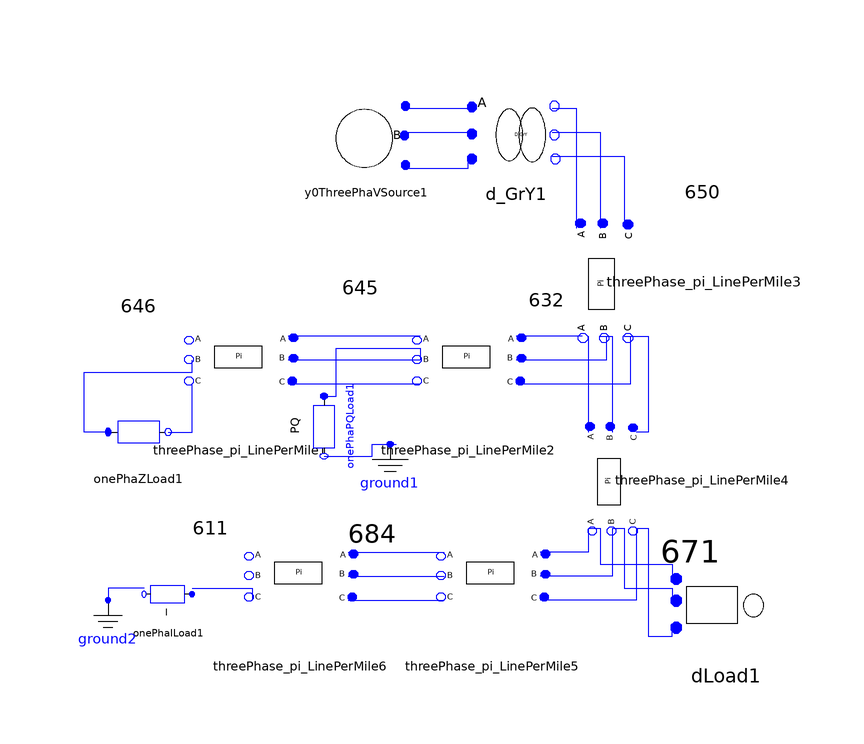

The component connection diagram of the Modelica model below, drawn from its own Placement and Line annotations.

model testNode13_1
      ADN_Modelica.Basic.ThreePhaseVoltageSource.Y0ThreePhaVSource y0ThreePhaVSource1(Vangle2 = -2 * Modelica.Constants.pi / 3, Vangle3 = 2 * Modelica.Constants.pi / 3, Vmag1 = 12470 / sqrt(3), Vmag2 = 12470 / sqrt(3), Vmag3 = 12470 / sqrt(3)) annotation(Placement(visible = true, transformation(origin = {-47, 81}, extent = {{7, 7}, {-7, -7}}, rotation = 180)));
      Basic.ThreePhase_pi_LinePerMile threePhase_pi_LinePerMile1(Lengtha = 300, UB11a = 0, UB12a = 0, UB13a = 0, UB21a = 0, UB22a = 4.7097, UB23a = -0.8999, UB31a = 0, UB32a = -0.8999, UB33a = 4.6658, UG11a = 0, UG12a = 0, UG13a = 0, UG21a = 0, UG22a = 0, UG23a = 0, UG31a = 0, UG32a = 0, UG33a = 0, UR11a = 0, UR12a = 0, UR13a = 0, UR21a = 0, UR22a = 1.3294, UR23a = 0.2066, UR31a = 0, UR32a = 0.2066, UR33a = 1.3238, UX11a = 0, UX22a = 1.3471, UX23a = 0.4591, UX32a = 0.4591, UX33a = 1.3569) annotation(Placement(visible = true, transformation(origin = {-68, 42}, extent = {{10, -10}, {-10, 10}}, rotation = 0)));
      Basic.ThreePhase_pi_LinePerMile threePhase_pi_LinePerMile2(Lengtha = 500, UB11a = 0, UB12a = 0, UB13a = 0, UB21a = 0, UB22a = 4.7097, UB23a = -0.8999, UB31a = 0, UB32a = -0.8999, UB33a = 4.6658, UG11a = 0, UG12a = 0, UG13a = 0, UG21a = 0, UG22a = 0, UG23a = 0, UG31a = 0, UG32a = 0, UG33a = 0, UR11a = 0, UR22a = 1.3294, UR23a = 0.2066, UR32a = 0.2066, UR33a = 1.3238, UX11a = 0, UX22a = 1.3471, UX23a = 0.4591, UX32a = 0.4591, UX33a = 1.3569) annotation(Placement(visible = true, transformation(origin = {-30, 42}, extent = {{10, -10}, {-10, 10}}, rotation = 0)));
      ADN_Modelica.Basic.ThreePhase_pi_LinePerMile threePhase_pi_LinePerMile3(Lengtha = 2000, UB11a = 6.2998, UB12a = -1.9958, UB13a = -1.2595, UB21a = -1.9958, UB22a = 5.9597, UB23a = -0.7417, UB31a = -1.2595, UB32a = -0.7417, UB33a = 5.6386, UG11a = 0, UG12a = 0, UG13a = 0, UG21a = 0, UG22a = 0, UG23a = 0, UG31a = 0, UG32a = 0, UG33a = 0, UR11a = 0.3465, UR12a = 0.1560, UR13a = 0.1580, UR21a = 0.1580, UR22a = 0.3375, UR23a = 0.1535, UR31a = 0.1580, UR32a = 0.1535, UR33a = 0.3414, UX11a = 1.0179, UX12a = 0.5017, UX13a = 0.4236, UX21a = 0.5017, UX22a = 1.0478, UX23a = 0.3849, UX31a = 0.4236, UX32a = 0.3849, UX33a = 1.0348) annotation(Placement(visible = true, transformation(origin = {-5, 57}, extent = {{-11, 11}, {11, -11}}, rotation = -90)));
      Basic.ThreePhaseTransformer.D_GrY d_GrY1(N1 = 115, N2 = 4.16 / sqrt(3), Rp = 0.01, Sb = 5000, Vb = 4.16, Xp = 0.08) annotation(Placement(visible = true, transformation(origin = {-22, 82}, extent = {{-8, -8}, {8, 8}}, rotation = 0)));
      ADN_Modelica.Basic.ThreePhase_pi_LinePerMile threePhase_pi_LinePerMile4(Lengtha = 2000, UB11a = 6.2998, UB12a = -1.9958, UB13a = -1.2595, UB21a = -1.9958, UB22a = 5.9597, UB23a = -0.7417, UB31a = -1.2595, UB32a = -0.7417, UB33a = 5.6386, UG12a = 0, UG13a = 0, UG21a = 0, UG22a = 0, UG23a = 0, UG31a = 0, UG32a = 0, UG33a = 0, UR11a = 0.3465, UR12a = 0.1560, UR13a = 0.1580, UR21a = 0.1560, UR22a = 0.3375, UR23a = 0.1535, UR31a = 0.1580, UR32a = 0.1535, UR33a = 0.3414, UX11a = 1.0179, UX12a = 0.5017, UX13a = 0.4236, UX21a = 0.5017, UX22a = 1.0478, UX23a = 0.3849, UX31a = 0.4236, UX32a = 0.3849, UX33a = 1.0348) annotation(Placement(visible = true, transformation(origin = {-4, 24}, extent = {{-10, 10}, {10, -10}}, rotation = -90)));
      ADN_Modelica.Basic.ThreePhase_pi_LinePerMile threePhase_pi_LinePerMile5(Lengtha = 300, UR11a = 1.3238, UR13a = 0.2066, UR22a = 0, UR31a = 0.2066, UR33a = 1.3294, UX11a = 1.3569, UX13a = 0.4591, UX22a = 0, UX31a = 0.4591, UX33a = 1.3471) annotation(Placement(visible = true, transformation(origin = {-26, 6}, extent = {{10, -10}, {-10, 10}}, rotation = 0)));
      ADN_Modelica.Basic.ThreePhase_pi_LinePerMile threePhase_pi_LinePerMile6(Lengtha = 300, UB11a = 0, UB12a = 0, UB13a = 0, UB21a = 0, UB22a = 0, UB23a = 0, UB31a = 0, UB32a = 0, UB33a = 4.5193, UG11a = 0, UG12a = 0, UG13a = 0, UG21a = 0, UG22a = 0, UG23a = 0, UG31a = 0, UG32a = 0, UG33a = 0, UR11a = 0, UR22a = 0, UR33a = 1.3292, UX11a = 0, UX22a = 0, UX33a = 1.3475) annotation(Placement(visible = true, transformation(origin = {-58, 6}, extent = {{10, -10}, {-10, 10}}, rotation = 0)));
      Basic.OnePhaPQLoad onePhaPQLoad1(P = 170, Q = 125) annotation(Placement(visible = true, transformation(origin = {-54, 33}, extent = {{-5, -6}, {5, 6}}, rotation = -90)));
      Basic.Ground ground1 annotation(Placement(visible = true, transformation(origin = {-43, 25}, extent = {{-5, -5}, {5, 5}}, rotation = 0)));
      Basic.OnePhaZLoad onePhaZLoad1(P = 230 * 1000, Q = 132 * 1000) annotation(Placement(visible = true, transformation(origin = {-85, 32}, extent = {{-5, -6}, {5, 6}}, rotation = 0)));
      Basic.OnePhaILoad onePhaILoad1 annotation(Placement(visible = true, transformation(origin = {-80, 5}, extent = {{4, -5}, {-4, 5}}, rotation = 0)));
      Basic.Ground ground2 annotation(Placement(visible = true, transformation(origin = {-90, -1}, extent = {{-4, -5}, {4, 5}}, rotation = 0)));
      Basic.ThreePhaPQLoad.DLoad dLoad1(PAB = 385, PBC = 385, PCA = 385, QAB = 220, QBC = 220, QCA = 220) annotation(Placement(visible = true, transformation(origin = {13, 3}, extent = {{-9, -9}, {9, 9}}, rotation = 0)));
    equation
      connect(threePhase_pi_LinePerMile4.pin_n2, dLoad1.pin3) annotation(Line(points = {{-2, 16}, {0, 16}, {0, -2}, {4, -2}, {4, -2}, {4, -2}, {4, 0}}, color = {0, 0, 255}));
      connect(threePhase_pi_LinePerMile4.pin_n1, dLoad1.pin2) annotation(Line(points = {{-6, 16}, {-4, 16}, {-4, 6}, {4, 6}, {4, 4}, {4, 4}, {4, 4}}, color = {0, 0, 255}));
      connect(threePhase_pi_LinePerMile4.pin_n, dLoad1.pin1) annotation(Line(points = {{-10, 16}, {-8, 16}, {-8, 10}, {4, 10}, {4, 8}, {4, 8}}, color = {0, 0, 255}));
      connect(threePhase_pi_LinePerMile4.pin_n2, threePhase_pi_LinePerMile5.pin2) annotation(Line(points = {{-2, 16}, {-2, 16}, {-2, 4}, {-18, 4}, {-18, 4}}, color = {0, 0, 255}));
      connect(threePhase_pi_LinePerMile4.pin_n1, threePhase_pi_LinePerMile5.pin1) annotation(Line(points = {{-6, 16}, {-6, 16}, {-6, 8}, {-18, 8}, {-18, 8}}, color = {0, 0, 255}));
      connect(threePhase_pi_LinePerMile4.pin_n, threePhase_pi_LinePerMile5.pin) annotation(Line(points = {{-10, 16}, {-10, 16}, {-10, 12}, {-18, 12}, {-18, 12}}, color = {0, 0, 255}));
      connect(onePhaILoad1.p, threePhase_pi_LinePerMile6.pin_n2) annotation(Line(points = {{-76, 6}, {-66, 6}, {-66, 4}, {-66, 4}}, color = {0, 0, 255}));
      connect(threePhase_pi_LinePerMile6.pin2, threePhase_pi_LinePerMile5.pin_n2) annotation(Line(points = {{-50, 4}, {-34, 4}, {-34, 4}, {-34, 4}}, color = {0, 0, 255}));
      connect(threePhase_pi_LinePerMile6.pin1, threePhase_pi_LinePerMile5.pin_n1) annotation(Line(points = {{-50, 8}, {-34, 8}, {-34, 8}, {-34, 8}}, color = {0, 0, 255}));
      connect(threePhase_pi_LinePerMile6.pin, threePhase_pi_LinePerMile5.pin_n) annotation(Line(points = {{-50, 12}, {-34, 12}, {-34, 12}, {-34, 12}}, color = {0, 0, 255}));
      connect(onePhaILoad1.n, ground2.p) annotation(Line(points = {{-84, 6}, {-90, 6}, {-90, 4}, {-90, 4}}, color = {0, 0, 255}));
      connect(threePhase_pi_LinePerMile3.pin_n2, threePhase_pi_LinePerMile4.pin2) annotation(Line(points = {{-4, 48}, {0, 48}, {0, 32}, {-2, 32}, {-2, 32}}, color = {0, 0, 255}));
      connect(onePhaZLoad1.n, threePhase_pi_LinePerMile1.pin_n2) annotation(Line(points = {{-80, 32}, {-76, 32}, {-76, 40}, {-76, 40}}, color = {0, 0, 255}));
      connect(onePhaZLoad1.p, threePhase_pi_LinePerMile1.pin_n1) annotation(Line(points = {{-90, 32}, {-94, 32}, {-94, 42}, {-76, 42}, {-76, 44}, {-76, 44}}, color = {0, 0, 255}));
      connect(onePhaPQLoad1.n, ground1.p) annotation(Line(points = {{-54, 28}, {-46, 28}, {-46, 30}, {-42, 30}, {-42, 30}}, color = {0, 0, 255}));
      connect(onePhaPQLoad1.p, threePhase_pi_LinePerMile2.pin_n1) annotation(Line(points = {{-54, 38}, {-52, 38}, {-52, 46}, {-38, 46}, {-38, 44}, {-38, 44}}, color = {0, 0, 255}));
      connect(threePhase_pi_LinePerMile3.pin_n1, threePhase_pi_LinePerMile4.pin1) annotation(Line(points = {{-8, 48}, {-6, 48}, {-6, 32}, {-6, 32}, {-6, 32}}, color = {0, 0, 255}));
      connect(threePhase_pi_LinePerMile3.pin_n, threePhase_pi_LinePerMile4.pin) annotation(Line(points = {{-10, 48}, {-10, 48}, {-10, 32}, {-10, 32}}, color = {0, 0, 255}));
      connect(d_GrY1.nc, threePhase_pi_LinePerMile3.pin2) annotation(Line(points = {{-16, 78}, {-4, 78}, {-4, 66}, {-4, 66}, {-4, 66}}, color = {0, 0, 255}));
      connect(d_GrY1.nb, threePhase_pi_LinePerMile3.pin1) annotation(Line(points = {{-16, 82}, {-8, 82}, {-8, 66}, {-8, 66}, {-8, 66}}, color = {0, 0, 255}));
      connect(d_GrY1.na, threePhase_pi_LinePerMile3.pin) annotation(Line(points = {{-16, 86}, {-12, 86}, {-12, 66}, {-12, 66}, {-12, 66}}, color = {0, 0, 255}));
      connect(y0ThreePhaVSource1.pin3, d_GrY1.pc) annotation(Line(points = {{-40, 76}, {-30, 76}, {-30, 78}, {-30, 78}}, color = {0, 0, 255}));
      connect(y0ThreePhaVSource1.pin2, d_GrY1.pb) annotation(Line(points = {{-40, 82}, {-30, 82}, {-30, 82}, {-30, 82}}, color = {0, 0, 255}));
      connect(y0ThreePhaVSource1.pin1, d_GrY1.pa) annotation(Line(points = {{-40, 86}, {-30, 86}, {-30, 86}, {-30, 86}}, color = {0, 0, 255}));
      connect(threePhase_pi_LinePerMile3.pin_n, threePhase_pi_LinePerMile2.pin) annotation(Line(points = {{-11, 48}, {-22, 48}}, color = {0, 0, 255}));
      connect(threePhase_pi_LinePerMile3.pin_n1, threePhase_pi_LinePerMile2.pin1) annotation(Line(points = {{-7, 48}, {-7, 44}, {-22, 44}}, color = {0, 0, 255}));
      connect(threePhase_pi_LinePerMile3.pin_n2, threePhase_pi_LinePerMile2.pin2) annotation(Line(points = {{-3, 48}, {-3, 40}, {-22, 40}}, color = {0, 0, 255}));
      connect(threePhase_pi_LinePerMile2.pin_n2, threePhase_pi_LinePerMile1.pin2) annotation(Line(points = {{-38, 40}, {-60, 40}, {-60, 40}, {-60, 40}}, color = {0, 0, 255}));
      connect(threePhase_pi_LinePerMile2.pin_n1, threePhase_pi_LinePerMile1.pin1) annotation(Line(points = {{-38, 44}, {-60, 44}, {-60, 44}, {-60, 44}}, color = {0, 0, 255}));
      connect(threePhase_pi_LinePerMile2.pin_n, threePhase_pi_LinePerMile1.pin) annotation(Line(points = {{-38, 48}, {-58, 48}, {-58, 48}, {-60, 48}}, color = {0, 0, 255}));
      annotation(Diagram(graphics = {Text(origin = {-85, 53}, extent = {{-3, 3}, {3, -3}}, textString = "646", fontSize = 12), Text(origin = {-48, 56}, extent = {{-4, 2}, {4, -2}}, textString = "645", fontSize = 12), Text(origin = {-17, 54}, extent = {{-3, 2}, {3, -2}}, textString = "632", fontSize = 12), Text(origin = {9, 72}, extent = {{-3, 4}, {3, -4}}, textString = "650", fontSize = 12), Text(origin = {7, 12}, extent = {{-5, 6}, {5, -6}}, textString = "671", fontSize = 12), Text(origin = {-46, 15}, extent = {{-4, 3}, {4, -3}}, textString = "684", fontSize = 12), Text(origin = {-73, 16}, extent = {{-3, 4}, {3, -4}}, textString = "611", fontSize = 12)}, coordinateSystem(initialScale = 0.1)));
    end testNode13_1;